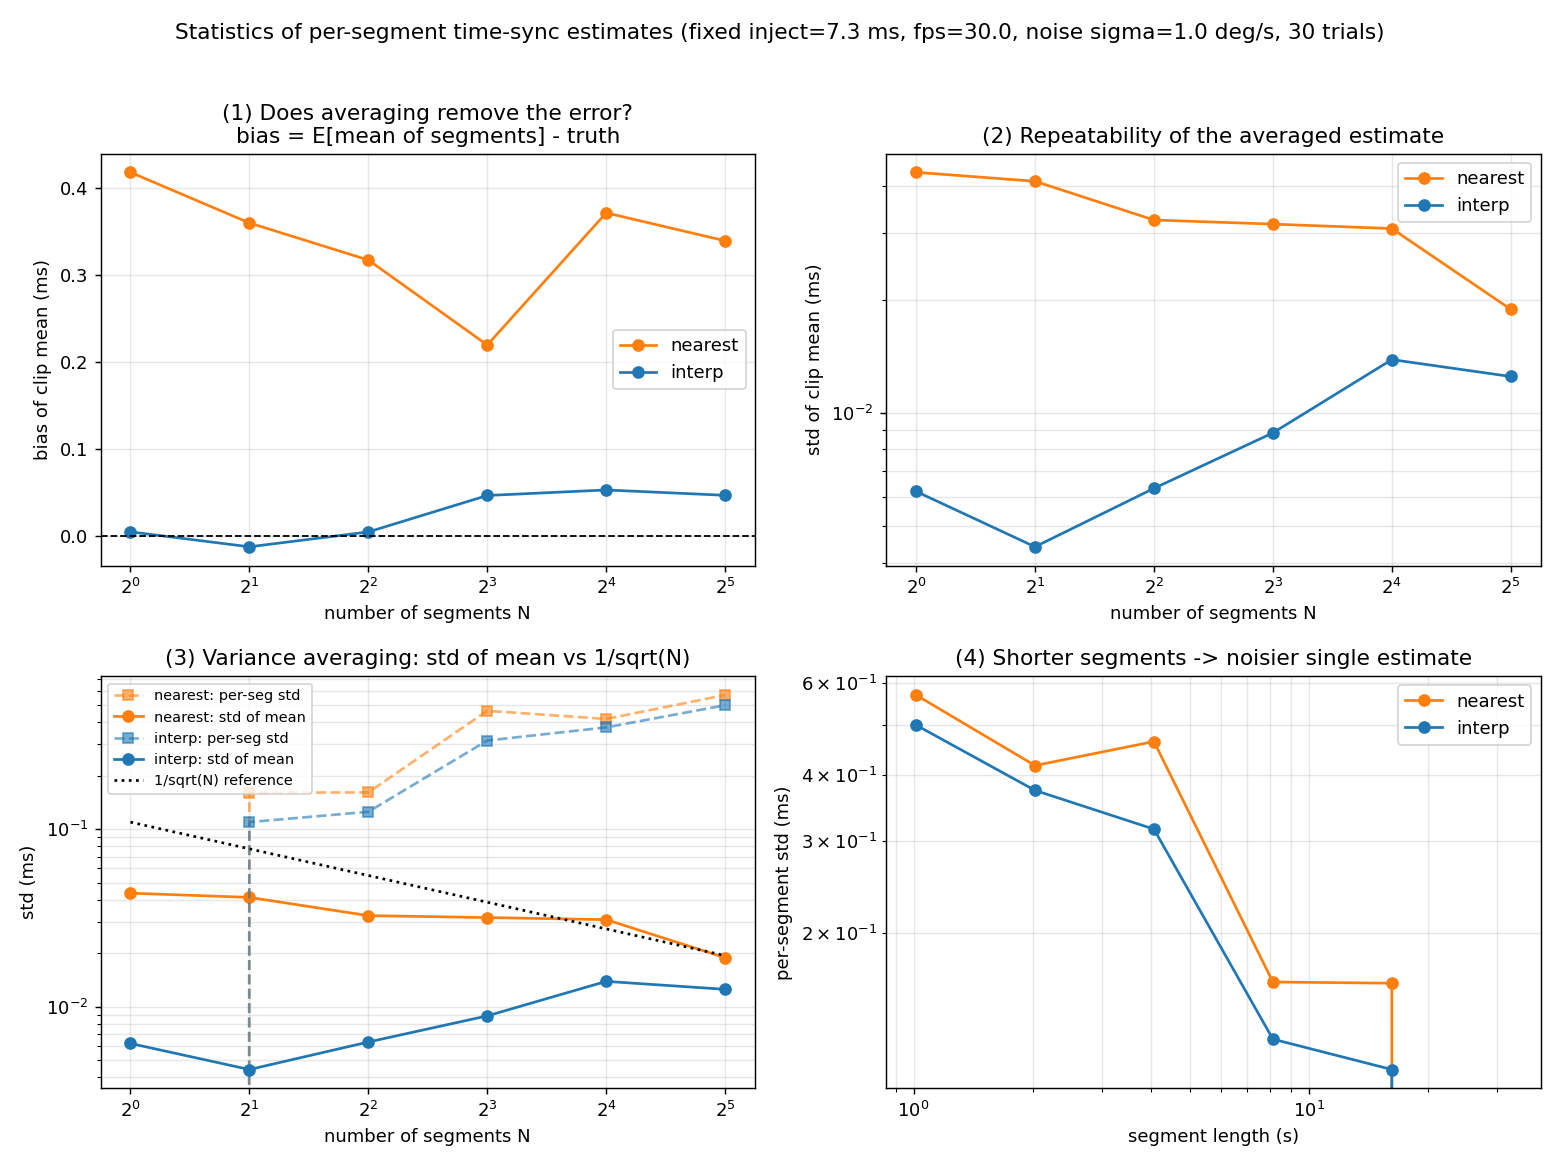

Source data for this figure (header and first rows):
mode, n_seg, seg_len_s, bias_ms, std_mean_ms, std_seg_ms
nearest, 1, 32.46, 0.418, 0.04354, 0.00000
nearest, 2, 16.23, 0.3598, 0.04122, 0.1602
nearest, 4, 8.116, 0.3172, 0.03253, 0.161
nearest, 8, 4.058, 0.2196, 0.03172, 0.4643
nearest, 16, 2.029, 0.3714, 0.03087, 0.4177
nearest, 32, 1.014, 0.3393, 0.01884, 0.5698
interp, 1, 32.46, 0.00500, 0.00619, 0.00000
interp, 2, 16.23, -0.01217, 0.00441, 0.1095
interp, 4, 8.116, 0.00492, 0.00631, 0.1252
interp, 8, 4.058, 0.04679, 0.00885, 0.3157
interp, 16, 2.029, 0.05313, 0.01386, 0.3745
interp, 32, 1.014, 0.04699, 0.01250, 0.4992
